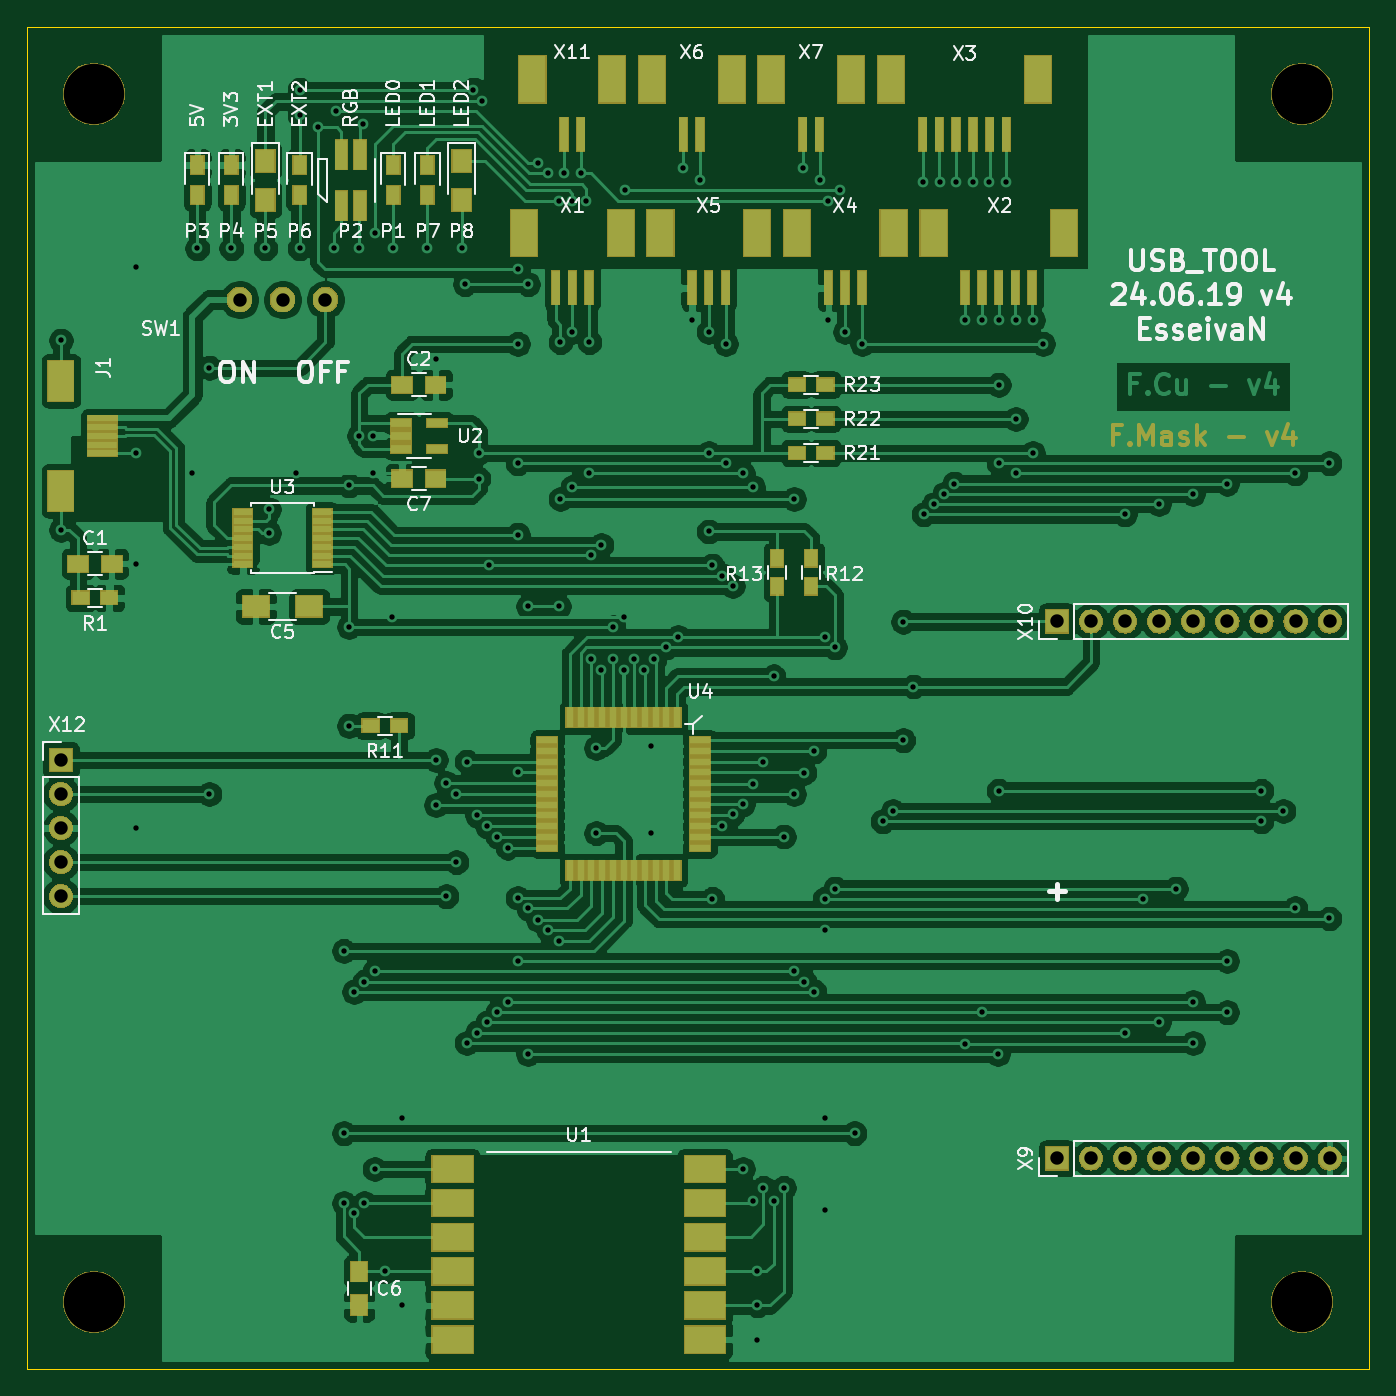
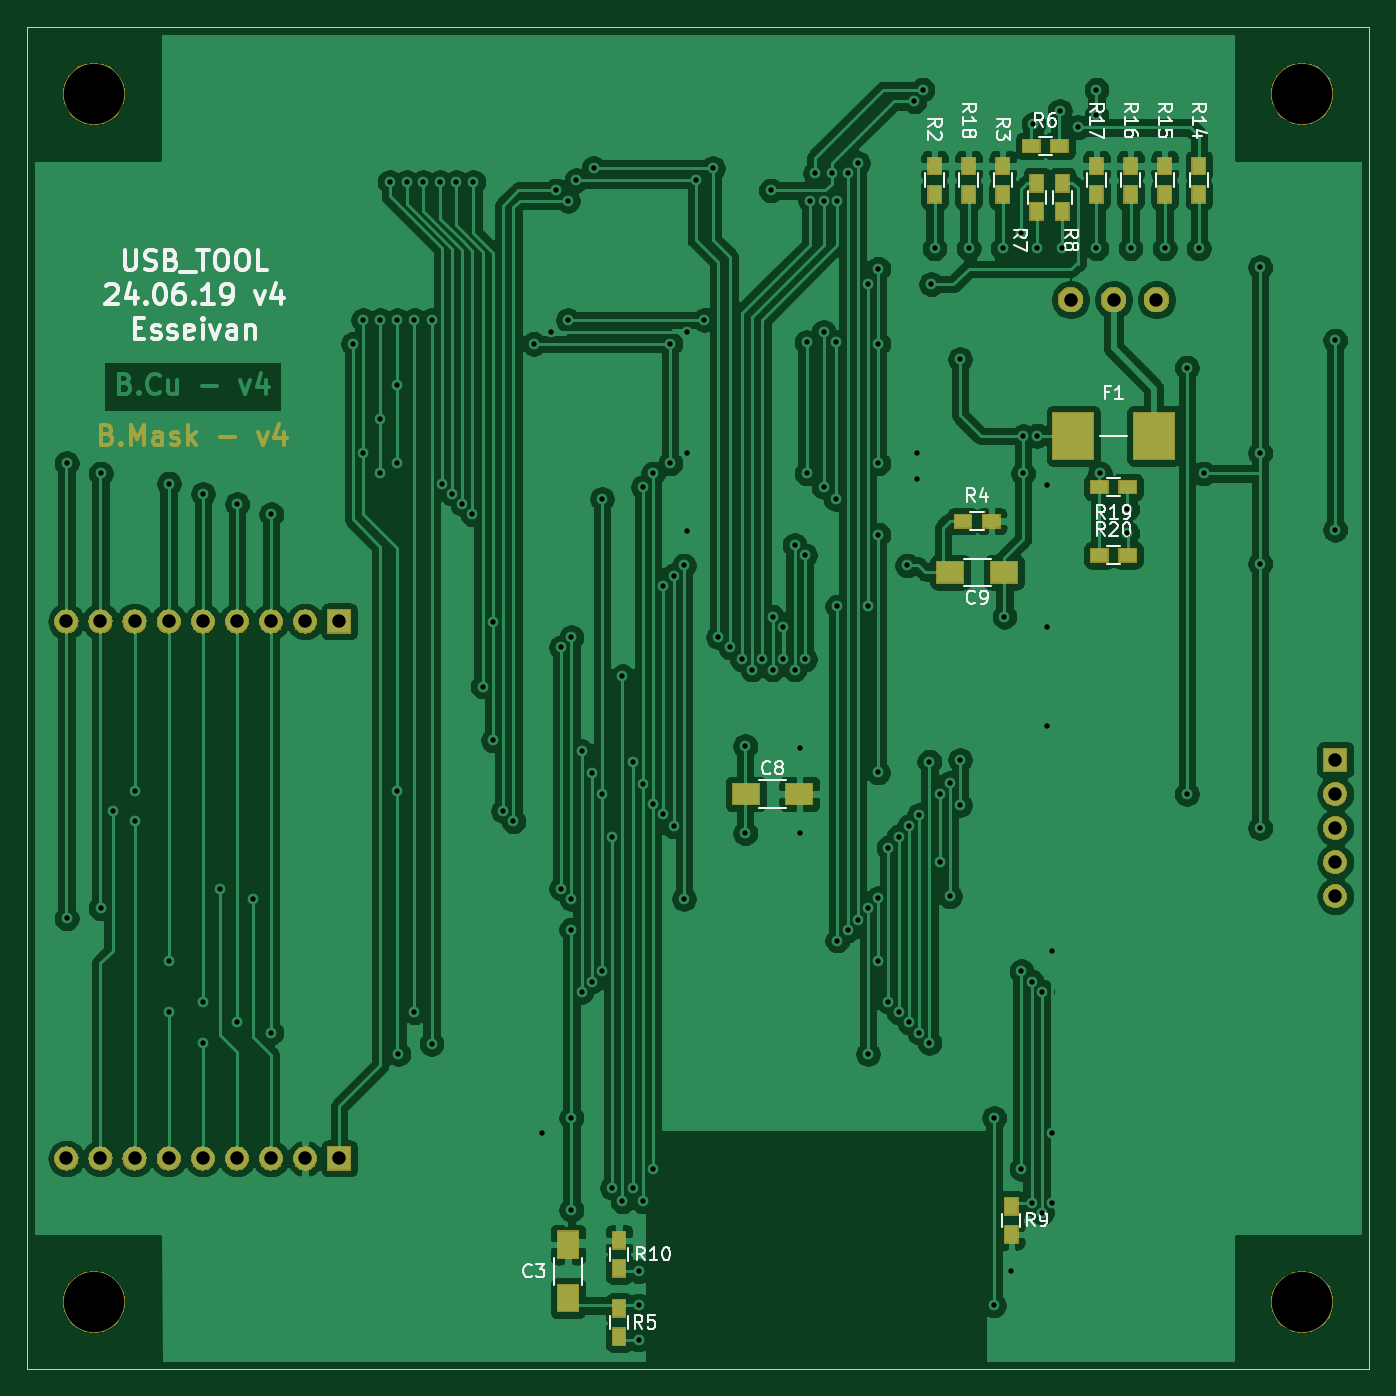
Circuit board: 9 layer files. Board 100.0 x 100.0 mm.
- bottom_copper: USB_Tool-B_Cu.gbr (252905 bytes)
- bottom_mask: USB_Tool-B_Mask.gbr (42862 bytes)
- bottom_silk: USB_Tool-B_SilkS.gbr (26894 bytes)
- outline: USB_Tool-Edge_Cuts.gbr (701 bytes)
- top_copper: USB_Tool-F_Cu.gbr (294662 bytes)
- top_mask: USB_Tool-F_Mask.gbr (54206 bytes)
- top_silk: USB_Tool-F_SilkS.gbr (42393 bytes)
- drill: USB_Tool-NPTH.drl (358 bytes)
- drill: USB_Tool-PTH.drl (4435 bytes)

=== bottom_copper: USB_Tool-B_Cu.gbr (252905 bytes, source omitted) ===
=== bottom_mask: USB_Tool-B_Mask.gbr (42862 bytes, source omitted) ===
=== bottom_silk: USB_Tool-B_SilkS.gbr (26894 bytes, source omitted) ===
=== outline: USB_Tool-Edge_Cuts.gbr ===
G04 #@! TF.GenerationSoftware,KiCad,Pcbnew,(5.1.0)-1*
G04 #@! TF.CreationDate,2019-06-24T11:39:16+02:00*
G04 #@! TF.ProjectId,USB_Tool,5553425f-546f-46f6-9c2e-6b696361645f,4*
G04 #@! TF.SameCoordinates,Original*
G04 #@! TF.FileFunction,Profile,NP*
%FSLAX46Y46*%
G04 Gerber Fmt 4.6, Leading zero omitted, Abs format (unit mm)*
G04 Created by KiCad (PCBNEW (5.1.0)-1) date 2019-06-24 11:39:16*
%MOMM*%
%LPD*%
G04 APERTURE LIST*
%ADD10C,0.050000*%
G04 APERTURE END LIST*
D10*
X50000000Y-150000000D02*
X50000000Y-50000000D01*
X150000000Y-150000000D02*
X50000000Y-150000000D01*
X150000000Y-50000000D02*
X150000000Y-150000000D01*
X50000000Y-50000000D02*
X150000000Y-50000000D01*
M02*

=== top_copper: USB_Tool-F_Cu.gbr (294662 bytes, source omitted) ===
=== top_mask: USB_Tool-F_Mask.gbr (54206 bytes, source omitted) ===
=== top_silk: USB_Tool-F_SilkS.gbr (42393 bytes, source omitted) ===
=== drill: USB_Tool-NPTH.drl ===
M48
; DRILL file {KiCad (5.1.0)-1} date 24.06.2019 11:39:19
; FORMAT={-:-/ absolute / metric / decimal}
; #@! TF.CreationDate,2019-06-24T11:39:19+02:00
; #@! TF.GenerationSoftware,Kicad,Pcbnew,(5.1.0)-1
; #@! TF.FileFunction,NonPlated,1,2,NPTH
FMAT,2
METRIC
T1C4.500
%
G90
G05
T1
X55.0Y-55.0
X145.0Y-145.0
X145.0Y-55.0
X55.0Y-145.0
T0
M30

=== drill: USB_Tool-PTH.drl ===
M48
; DRILL file {KiCad (5.1.0)-1} date 24.06.2019 11:39:19
; FORMAT={-:-/ absolute / metric / decimal}
; #@! TF.CreationDate,2019-06-24T11:39:19+02:00
; #@! TF.GenerationSoftware,Kicad,Pcbnew,(5.1.0)-1
; #@! TF.FileFunction,Plated,1,2,PTH
FMAT,2
METRIC
T1C0.400
T2C1.000
%
G90
G05
T1
X52.54Y-73.368
X52.54Y-87.465
X58.128Y-67.907
X58.128Y-81.75
X58.128Y-90.005
X58.128Y-109.69
X62.319Y-83.274
X62.7Y-66.51
X63.589Y-75.4
X63.589Y-107.15
X65.24Y-66.51
X67.78Y-66.51
X68.034Y-85.941
X68.034Y-87.719
X70.066Y-83.274
X70.32Y-54.699
X70.32Y-56.604
X70.32Y-66.51
X71.717Y-57.493
X72.86Y-66.51
X73.056Y-56.281
X73.622Y-118.834
X73.622Y-132.423
X73.622Y-137.63
X74.003Y-84.163
X74.003Y-94.704
X74.003Y-102.07
X74.384Y-121.882
X74.384Y-138.328
X74.75Y-80.465
X74.765Y-66.51
X75.019Y-57.239
X75.146Y-121.12
X75.146Y-137.63
X75.781Y-80.48
X75.781Y-83.274
X75.908Y-65.367
X75.908Y-120.358
X75.908Y-135.09
X76.67Y-142.71
X77.178Y-93.942
X77.305Y-66.51
X77.94Y-131.28
X77.96Y-145.23
X79.845Y-66.51
X80.48Y-74.765
X80.48Y-104.61
X80.48Y-107.975
X81.242Y-106.325
X81.242Y-114.77
X82.004Y-107.15
X82.004Y-112.23
X82.385Y-66.51
X82.639Y-69.177
X82.766Y-104.737
X82.766Y-125.692
X83.274Y-54.699
X83.528Y-108.737
X83.528Y-124.93
X83.655Y-81.75
X83.655Y-83.655
X83.877Y-55.556
X84.29Y-109.563
X84.29Y-124.168
X84.417Y-90.132
X85.052Y-110.325
X85.052Y-123.406
X85.814Y-111.15
X85.814Y-122.644
X86.576Y-68.034
X86.576Y-73.622
X86.576Y-82.512
X86.576Y-87.846
X86.576Y-114.897
X86.576Y-119.596
X86.588Y-105.55
X87.338Y-69.177
X87.338Y-93.18
X87.338Y-115.659
X87.338Y-126.517
X88.1Y-60.16
X88.1Y-116.548
X88.862Y-60.922
X88.862Y-117.31
X89.624Y-62.954
X89.624Y-93.18
X89.624Y-118.072
X89.751Y-73.495
X89.751Y-85.179
X90.005Y-60.922
X90.64Y-62.954
X90.64Y-72.733
X90.64Y-84.29
X91.275Y-60.922
X91.656Y-62.954
X91.91Y-73.495
X91.91Y-83.274
X92.037Y-89.37
X92.037Y-97.117
X92.418Y-103.721
X92.418Y-110.071
X92.799Y-88.608
X92.799Y-97.879
X93.688Y-94.704
X93.688Y-97.117
X94.45Y-93.942
X94.45Y-97.879
X94.577Y-62.192
X95.212Y-97.117
X95.975Y-97.879
X96.482Y-103.594
X96.482Y-110.071
X96.736Y-97.117
X97.625Y-96.228
X98.514Y-95.466
X98.895Y-60.541
X99.53Y-71.844
X100.165Y-61.43
X100.8Y-72.733
X100.8Y-81.75
X100.8Y-87.592
X101.054Y-90.132
X101.054Y-114.96
X101.816Y-90.894
X101.816Y-109.563
X102.07Y-73.622
X102.07Y-82.512
X102.578Y-91.656
X102.578Y-108.674
X103.34Y-83.274
X103.34Y-107.912
X103.34Y-135.09
X104.102Y-84.29
X104.102Y-106.388
X104.102Y-137.503
X104.419Y-142.71
X104.419Y-145.25
X104.419Y-147.79
X104.864Y-104.737
X104.864Y-136.487
X105.626Y-98.387
X105.626Y-137.503
X106.388Y-110.325
X106.388Y-136.487
X107.15Y-85.179
X107.15Y-107.15
X107.15Y-120.358
X107.785Y-60.541
X107.912Y-105.562
X107.912Y-121.12
X108.674Y-103.975
X108.674Y-121.882
X109.055Y-61.43
X109.436Y-95.466
X109.436Y-114.96
X109.436Y-117.246
X109.436Y-131.28
X109.436Y-138.138
X109.69Y-62.954
X109.69Y-71.844
X110.198Y-96.228
X110.198Y-114.198
X110.579Y-62.192
X110.96Y-72.733
X111.658Y-132.423
X112.23Y-73.622
X113.754Y-109.182
X114.516Y-108.42
X115.278Y-94.317
X115.278Y-103.15
X116.04Y-99.149
X116.738Y-61.557
X116.802Y-86.322
X117.564Y-85.56
X118.008Y-61.557
X118.326Y-84.798
X119.088Y-84.036
X119.215Y-61.557
X119.85Y-71.844
X119.85Y-125.755
X120.485Y-61.557
X121.12Y-71.844
X121.12Y-123.406
X121.691Y-61.557
X122.326Y-126.517
X122.39Y-71.844
X122.39Y-76.67
X122.39Y-82.512
X122.39Y-106.896
X122.962Y-61.557
X123.66Y-71.844
X123.66Y-79.21
X123.66Y-83.274
X124.93Y-71.844
X124.93Y-81.75
X125.692Y-73.622
X131.788Y-86.322
X131.788Y-124.93
X133.121Y-114.96
X134.328Y-85.56
X134.328Y-124.168
X135.598Y-114.198
X136.868Y-84.798
X136.868Y-122.644
X136.868Y-125.692
X139.408Y-84.036
X139.408Y-119.596
X139.408Y-123.406
X141.948Y-109.182
X141.97Y-106.918
X143.599Y-108.42
X144.488Y-83.274
X144.488Y-115.659
X147.028Y-82.512
X147.028Y-116.421
T2
X126.73Y-134.3
X129.27Y-134.3
X131.81Y-134.3
X134.35Y-134.3
X136.89Y-134.3
X139.43Y-134.3
X141.97Y-134.3
X144.51Y-134.3
X147.05Y-134.3
X65.85Y-70.32
X69.05Y-70.32
X72.25Y-70.32
X126.73Y-94.3
X129.27Y-94.3
X131.81Y-94.3
X134.35Y-94.3
X136.89Y-94.3
X139.43Y-94.3
X141.97Y-94.3
X144.51Y-94.3
X147.05Y-94.3
X52.54Y-104.61
X52.54Y-107.15
X52.54Y-109.69
X52.54Y-112.23
X52.54Y-114.77
T0
M30
